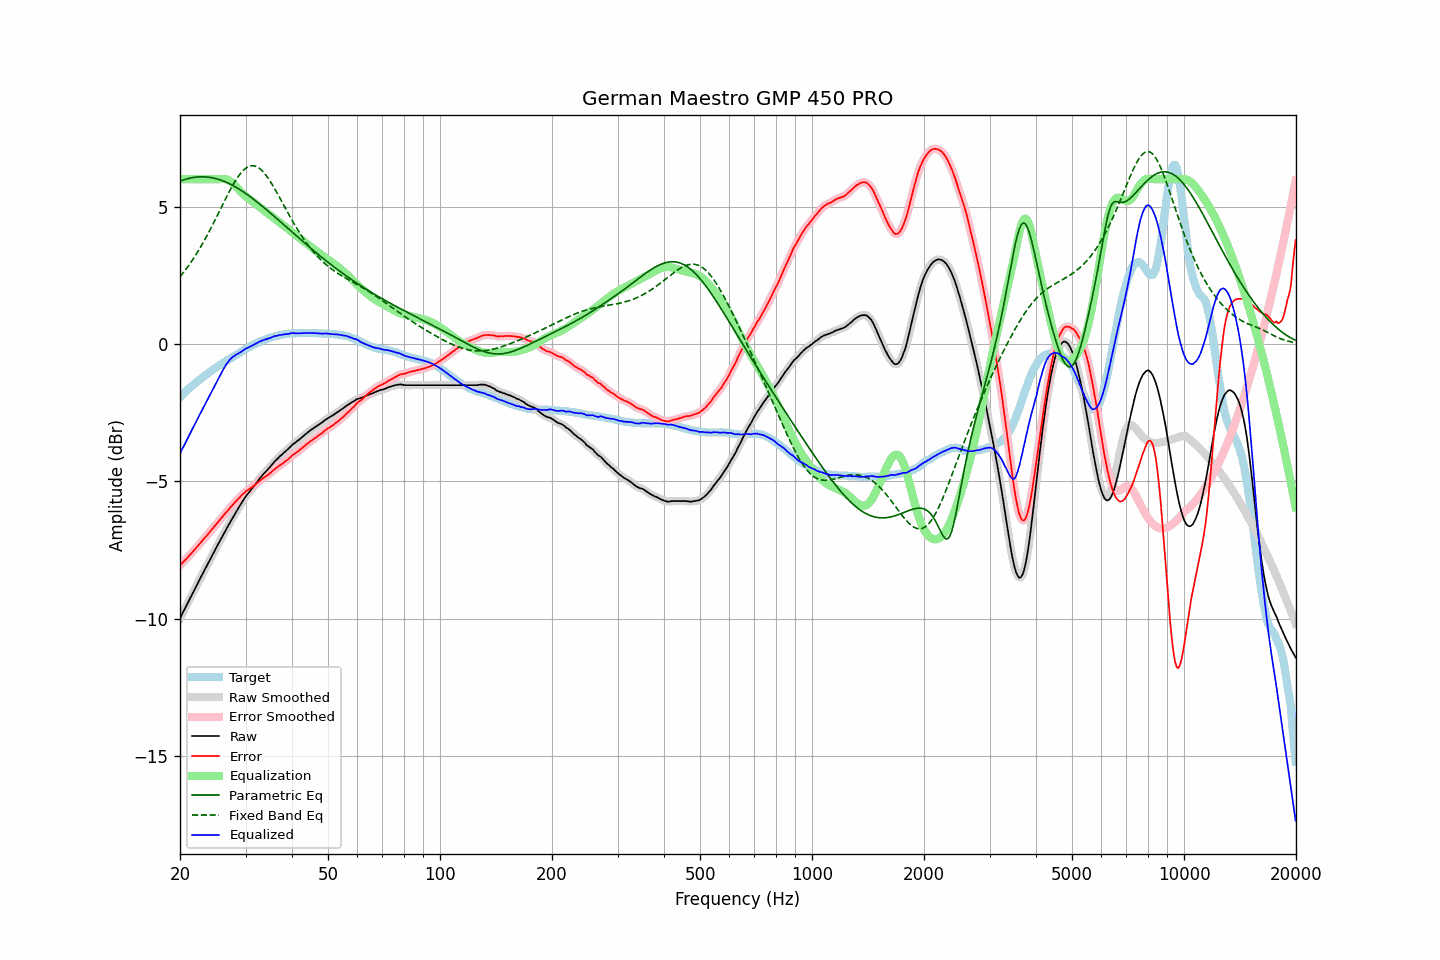

The data file committed next to this chart (first rows):
frequency, raw, error, smoothed, error_smoothed, equalization, parametric_eq, fixed_band_eq, equalized_raw, equalized_smoothed, target
20.00, -9.99, -8.06, -9.99, -8.06, 6.00, 5.93, 2.45, -3.99, -3.99, -1.93
20.20, -9.87, -8.00, -9.87, -8.00, 6.00, 5.95, 2.52, -3.87, -3.87, -1.87
20.40, -9.76, -7.94, -9.76, -7.94, 6.00, 5.97, 2.59, -3.76, -3.76, -1.82
20.61, -9.64, -7.88, -9.64, -7.88, 6.00, 5.99, 2.67, -3.64, -3.64, -1.76
20.81, -9.53, -7.82, -9.52, -7.82, 6.00, 6.01, 2.75, -3.53, -3.52, -1.71
21.02, -9.41, -7.76, -9.41, -7.75, 6.00, 6.02, 2.83, -3.41, -3.41, -1.65
21.23, -9.29, -7.69, -9.29, -7.69, 6.00, 6.04, 2.91, -3.29, -3.29, -1.60
21.44, -9.18, -7.63, -9.17, -7.62, 6.00, 6.05, 2.99, -3.18, -3.17, -1.55
21.66, -9.06, -7.56, -9.06, -7.56, 6.00, 6.06, 3.08, -3.06, -3.06, -1.50
21.87, -8.95, -7.50, -8.94, -7.49, 6.00, 6.07, 3.17, -2.95, -2.94, -1.45
22.09, -8.83, -7.43, -8.83, -7.43, 6.00, 6.08, 3.26, -2.83, -2.83, -1.40
22.31, -8.72, -7.36, -8.71, -7.36, 6.00, 6.08, 3.35, -2.72, -2.71, -1.35
22.54, -8.60, -7.29, -8.60, -7.29, 6.00, 6.09, 3.45, -2.60, -2.60, -1.31
22.76, -8.49, -7.22, -8.49, -7.22, 6.00, 6.09, 3.55, -2.49, -2.49, -1.26
22.99, -8.38, -7.15, -8.37, -7.15, 6.00, 6.09, 3.65, -2.38, -2.37, -1.22
23.22, -8.26, -7.08, -8.26, -7.09, 6.00, 6.09, 3.76, -2.26, -2.26, -1.17
23.45, -8.15, -7.01, -8.15, -7.02, 6.00, 6.09, 3.86, -2.15, -2.15, -1.13
23.69, -8.04, -6.95, -8.04, -6.95, 6.00, 6.08, 3.97, -2.04, -2.04, -1.08
23.92, -7.93, -6.88, -7.92, -6.88, 6.00, 6.07, 4.08, -1.93, -1.92, -1.04
24.16, -7.81, -6.81, -7.81, -6.81, 6.00, 6.06, 4.19, -1.81, -1.81, -0.99
24.40, -7.70, -6.74, -7.70, -6.74, 6.00, 6.05, 4.30, -1.70, -1.70, -0.95
24.65, -7.59, -6.67, -7.59, -6.67, 6.00, 6.04, 4.42, -1.59, -1.59, -0.92
24.89, -7.48, -6.60, -7.48, -6.60, 6.00, 6.03, 4.54, -1.48, -1.48, -0.88
25.14, -7.37, -6.53, -7.37, -6.53, 6.00, 6.01, 4.65, -1.37, -1.37, -0.84
25.39, -7.26, -6.46, -7.26, -6.46, 6.00, 5.99, 4.77, -1.25, -1.26, -0.80
25.65, -7.15, -6.39, -7.15, -6.39, 6.01, 5.98, 4.89, -1.14, -1.14, -0.76
25.91, -7.04, -6.32, -7.04, -6.32, 6.01, 5.96, 5.01, -1.03, -1.03, -0.72
26.16, -6.93, -6.25, -6.93, -6.25, 6.01, 5.93, 5.13, -0.91, -0.92, -0.68
26.43, -6.83, -6.18, -6.83, -6.18, 6.01, 5.91, 5.25, -0.82, -0.82, -0.65
26.69, -6.72, -6.11, -6.72, -6.11, 5.99, 5.88, 5.36, -0.72, -0.73, -0.61
26.96, -6.62, -6.05, -6.62, -6.04, 5.97, 5.86, 5.47, -0.65, -0.65, -0.57
27.23, -6.51, -5.97, -6.51, -5.97, 5.94, 5.83, 5.59, -0.57, -0.57, -0.54
27.50, -6.41, -5.91, -6.41, -5.91, 5.90, 5.80, 5.69, -0.51, -0.51, -0.50
27.77, -6.31, -5.84, -6.31, -5.84, 5.85, 5.77, 5.80, -0.46, -0.46, -0.46
28.05, -6.21, -5.77, -6.21, -5.78, 5.79, 5.74, 5.90, -0.42, -0.42, -0.43
28.33, -6.11, -5.71, -6.11, -5.71, 5.72, 5.70, 5.99, -0.38, -0.38, -0.39
28.62, -6.01, -5.65, -6.01, -5.65, 5.66, 5.67, 6.08, -0.35, -0.35, -0.36
28.90, -5.91, -5.59, -5.91, -5.59, 5.59, 5.63, 6.16, -0.32, -0.32, -0.32
29.19, -5.82, -5.53, -5.81, -5.53, 5.53, 5.59, 6.24, -0.29, -0.28, -0.29
29.48, -5.72, -5.47, -5.72, -5.47, 5.47, 5.56, 6.30, -0.24, -0.24, -0.25
29.78, -5.63, -5.42, -5.63, -5.42, 5.42, 5.52, 6.36, -0.21, -0.20, -0.21
30.08, -5.54, -5.36, -5.54, -5.37, 5.37, 5.48, 6.41, -0.17, -0.17, -0.18
30.38, -5.47, -5.33, -5.47, -5.32, 5.33, 5.44, 6.44, -0.14, -0.14, -0.14
30.68, -5.40, -5.29, -5.39, -5.28, 5.28, 5.39, 6.47, -0.12, -0.11, -0.11
30.99, -5.32, -5.24, -5.32, -5.24, 5.24, 5.35, 6.49, -0.08, -0.08, -0.07
31.30, -5.25, -5.20, -5.25, -5.20, 5.19, 5.31, 6.49, -0.05, -0.05, -0.05
31.61, -5.17, -5.15, -5.17, -5.16, 5.15, 5.26, 6.49, -0.02, -0.02, -0.02
31.93, -5.10, -5.11, -5.09, -5.11, 5.11, 5.22, 6.47, 0.01, 0.01, 0.01
32.24, -5.02, -5.06, -5.02, -5.06, 5.06, 5.17, 6.45, 0.04, 0.04, 0.04
32.57, -4.94, -5.01, -4.94, -5.01, 5.01, 5.12, 6.41, 0.07, 0.07, 0.07
32.89, -4.87, -4.97, -4.87, -4.96, 4.97, 5.08, 6.37, 0.10, 0.10, 0.10
33.22, -4.80, -4.91, -4.80, -4.92, 4.92, 5.03, 6.32, 0.12, 0.13, 0.12
33.55, -4.73, -4.87, -4.73, -4.87, 4.88, 4.98, 6.25, 0.15, 0.15, 0.15
33.89, -4.67, -4.83, -4.67, -4.83, 4.83, 4.93, 6.18, 0.16, 0.17, 0.16
34.23, -4.61, -4.79, -4.60, -4.79, 4.79, 4.88, 6.11, 0.18, 0.18, 0.18
34.57, -4.54, -4.75, -4.54, -4.75, 4.74, 4.83, 6.02, 0.20, 0.20, 0.21
34.92, -4.48, -4.71, -4.48, -4.70, 4.70, 4.78, 5.94, 0.22, 0.22, 0.23
35.27, -4.41, -4.65, -4.41, -4.65, 4.65, 4.73, 5.84, 0.24, 0.24, 0.25
35.62, -4.34, -4.60, -4.34, -4.60, 4.60, 4.68, 5.75, 0.27, 0.27, 0.26
35.97, -4.27, -4.55, -4.27, -4.55, 4.56, 4.63, 5.64, 0.29, 0.28, 0.28
... 635 more rows
